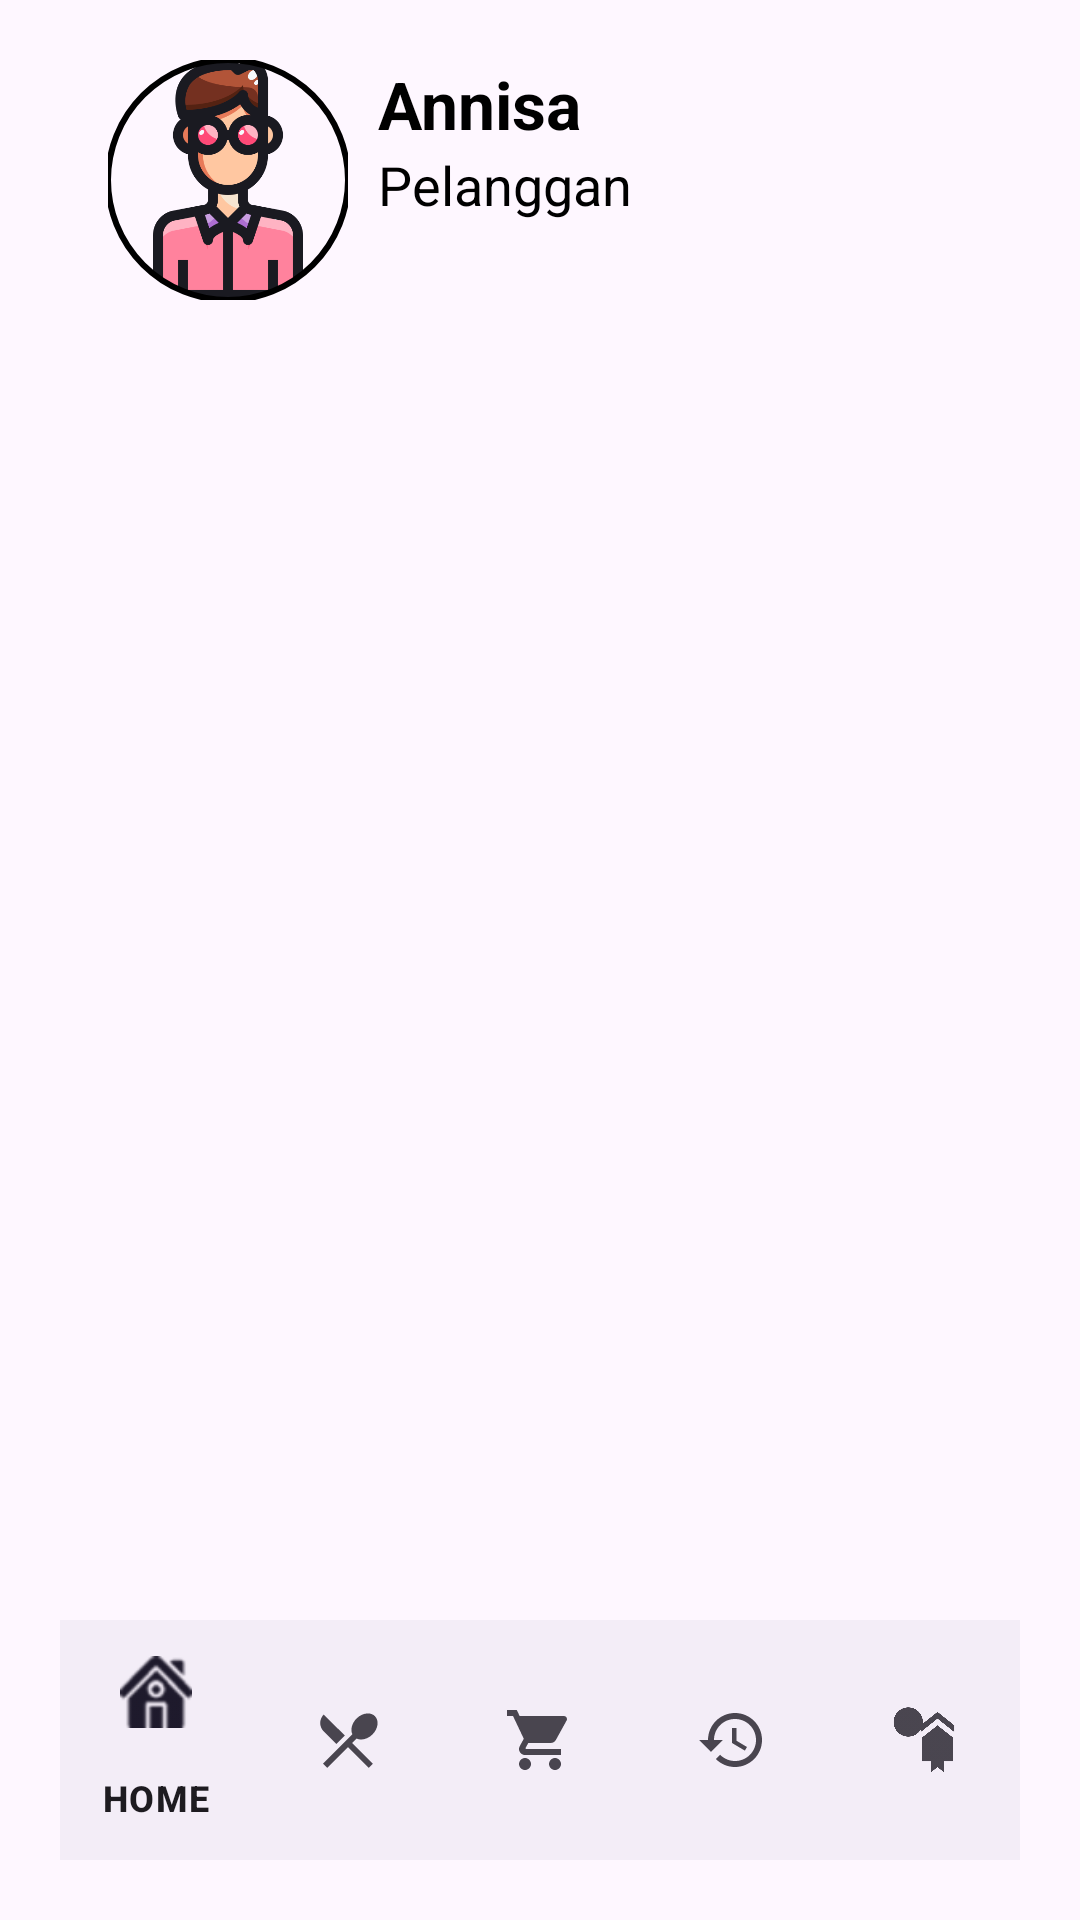

Write the Android layout XML for this screen, with the resource values it uses.
<!-- AndroidManifest.xml: application theme Theme.EKANTIN -->
<!-- res/layout/activity_main_konsumen.xml -->
<?xml version="1.0" encoding="utf-8"?>
<androidx.coordinatorlayout.widget.CoordinatorLayout
    xmlns:android="http://schemas.android.com/apk/res/android"
    xmlns:app="http://schemas.android.com/apk/res-auto"
    xmlns:tools="http://schemas.android.com/tools"
    android:layout_width="match_parent"
    android:layout_height="match_parent"
    tools:context=".activity.konsumen.MainKonsumenActivity">
    <com.google.android.material.appbar.AppBarLayout
        android:layout_width="match_parent"
        android:layout_height="wrap_content"
        app:elevation="0dp"
        android:background="@color/transparent_bg">

        <androidx.appcompat.widget.Toolbar
            android:id="@+id/Toolbar"
            android:layout_width="match_parent"
            android:layout_height="120dp"
            app:layout_scrollFlags="scroll|enterAlways|snap">

            <androidx.constraintlayout.widget.ConstraintLayout
                android:layout_width="match_parent"
                android:layout_height="match_parent">

                <TextView
                    android:id="@+id/txtName"
                    android:layout_width="wrap_content"
                    android:layout_height="wrap_content"
                    android:layout_marginStart="10dp"
                    android:layout_marginTop="20dp"
                    android:text="Annisa"
                    android:textColor="@color/textColor"
                    android:textSize="22sp"
                    android:textStyle="bold"
                    app:layout_constraintStart_toEndOf="@+id/imgProfile"
                    app:layout_constraintTop_toTopOf="parent" />


                <LinearLayout
                    android:layout_width="wrap_content"
                    android:layout_height="wrap_content"
                    android:orientation="horizontal"
                    app:layout_constraintStart_toStartOf="@+id/txtName"
                    app:layout_constraintTop_toBottomOf="@+id/txtName">

                    <TextView
                        android:id="@+id/txtRole"
                        android:layout_width="wrap_content"
                        android:layout_height="wrap_content"
                        android:text="Pelanggan"
                        android:textColor="@color/textColor"
                        android:textSize="18sp"
                        app:layout_constraintStart_toStartOf="@+id/txtName"
                        app:layout_constraintTop_toBottomOf="@+id/txtName" />

                </LinearLayout>

                <com.google.android.material.imageview.ShapeableImageView
                    android:id="@+id/imgProfile"
                    android:layout_width="80dp"
                    android:layout_height="80dp"
                    android:layout_marginStart="20dp"
                    android:src="@drawable/man"
                    app:layout_constraintBottom_toBottomOf="parent"
                    app:layout_constraintStart_toStartOf="parent"
                    app:layout_constraintTop_toTopOf="parent"
                    app:shapeAppearanceOverlay="@style/ShapeAppearance.Material3.Corner.Full"
                    app:strokeColor="@color/black"
                    app:strokeWidth="2dp"
                    android:scaleType="centerCrop"/>
            </androidx.constraintlayout.widget.ConstraintLayout>
        </androidx.appcompat.widget.Toolbar>
    </com.google.android.material.appbar.AppBarLayout>

    <FrameLayout
        android:id="@+id/frameLayout"
        android:layout_width="match_parent"
        android:layout_height="match_parent"
        app:layout_behavior="com.google.android.material.appbar.AppBarLayout$ScrollingViewBehavior"/>

    <com.google.android.material.bottomnavigation.BottomNavigationView
        android:id="@+id/ButtomNav"
        android:layout_gravity="bottom"
        android:layout_width="match_parent"
        android:layout_margin="20dp"
        android:layout_height="wrap_content"
        app:menu="@menu/nav_menu_konsumen"
        app:cardCornerRadius="20dp"
        app:layout_behavior="com.google.android.material.behavior.HideBottomViewOnScrollBehavior" />
</androidx.coordinatorlayout.widget.CoordinatorLayout>
<!-- resources referenced by this layout -->
<resources>
  <color name="black">#FF000000</color>
  <color name="textColor">#000000</color>
  <color name="transparent_bg">#00FBF9F9</color>
  <!-- drawable man: png bitmap (drawable, 30123 bytes) -->
  <style name="Theme.EKANTIN" parent="Base.Theme.EKANTIN" />
  <style name="Base.Theme.EKANTIN" parent="Theme.Material3.Light.NoActionBar">
          <item name="android:navigationBarColor">@android:color/transparent</item>
          <item name="android:windowDrawsSystemBarBackgrounds">false</item>
          <item name="android:windowFullscreen">true</item>
  
          
          <item name="colorPrimary">@color/purple_500</item>
          <item name="colorPrimaryVariant">@color/purple_700</item>
          <item name="colorOnPrimary">@color/white</item>
          
          <item name="colorSecondary">@color/teal_200</item>
          <item name="colorSecondaryVariant">@color/teal_700</item>
          <item name="colorOnSecondary">@color/black</item>
          
          <item name="android:statusBarColor" tools:targetApi="l">?attr/colorPrimaryVariant</item>
          
      </style>
  <color name="purple_500">#FF5353</color>
  <color name="purple_700">#FF5353</color>
  <color name="white">#FFFFFFFF</color>
  <color name="teal_200">#FF03DAC5</color>
  <color name="teal_700">#FF018786</color>
</resources>
